Labelled photos from "data", an image-classification folder in RajGupta21-GIT/Derma_assist-. The possible labels are: acne, acne rosacea, benign nevi, contact dermatitis, eczema, fungal, fungal infections, melanoma, melanoma suspicious, psoriasis, viral, viral eruptions.

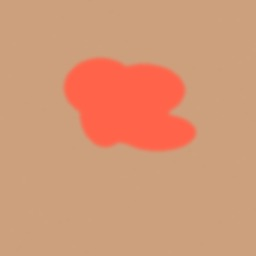
Label: contact dermatitis

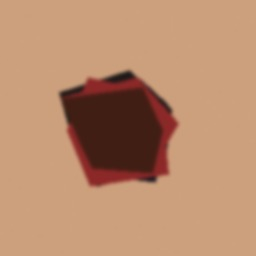
Label: melanoma suspicious

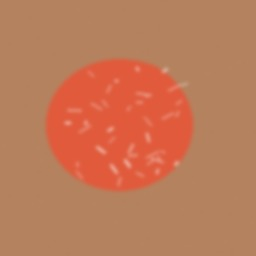
Label: eczema

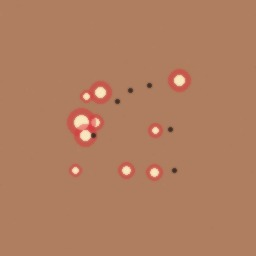
Label: acne

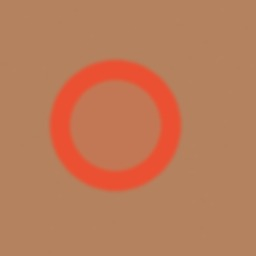
Label: fungal infections

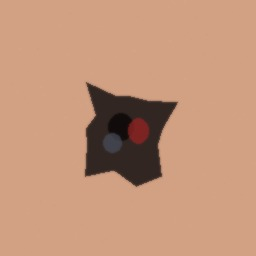
Label: melanoma
